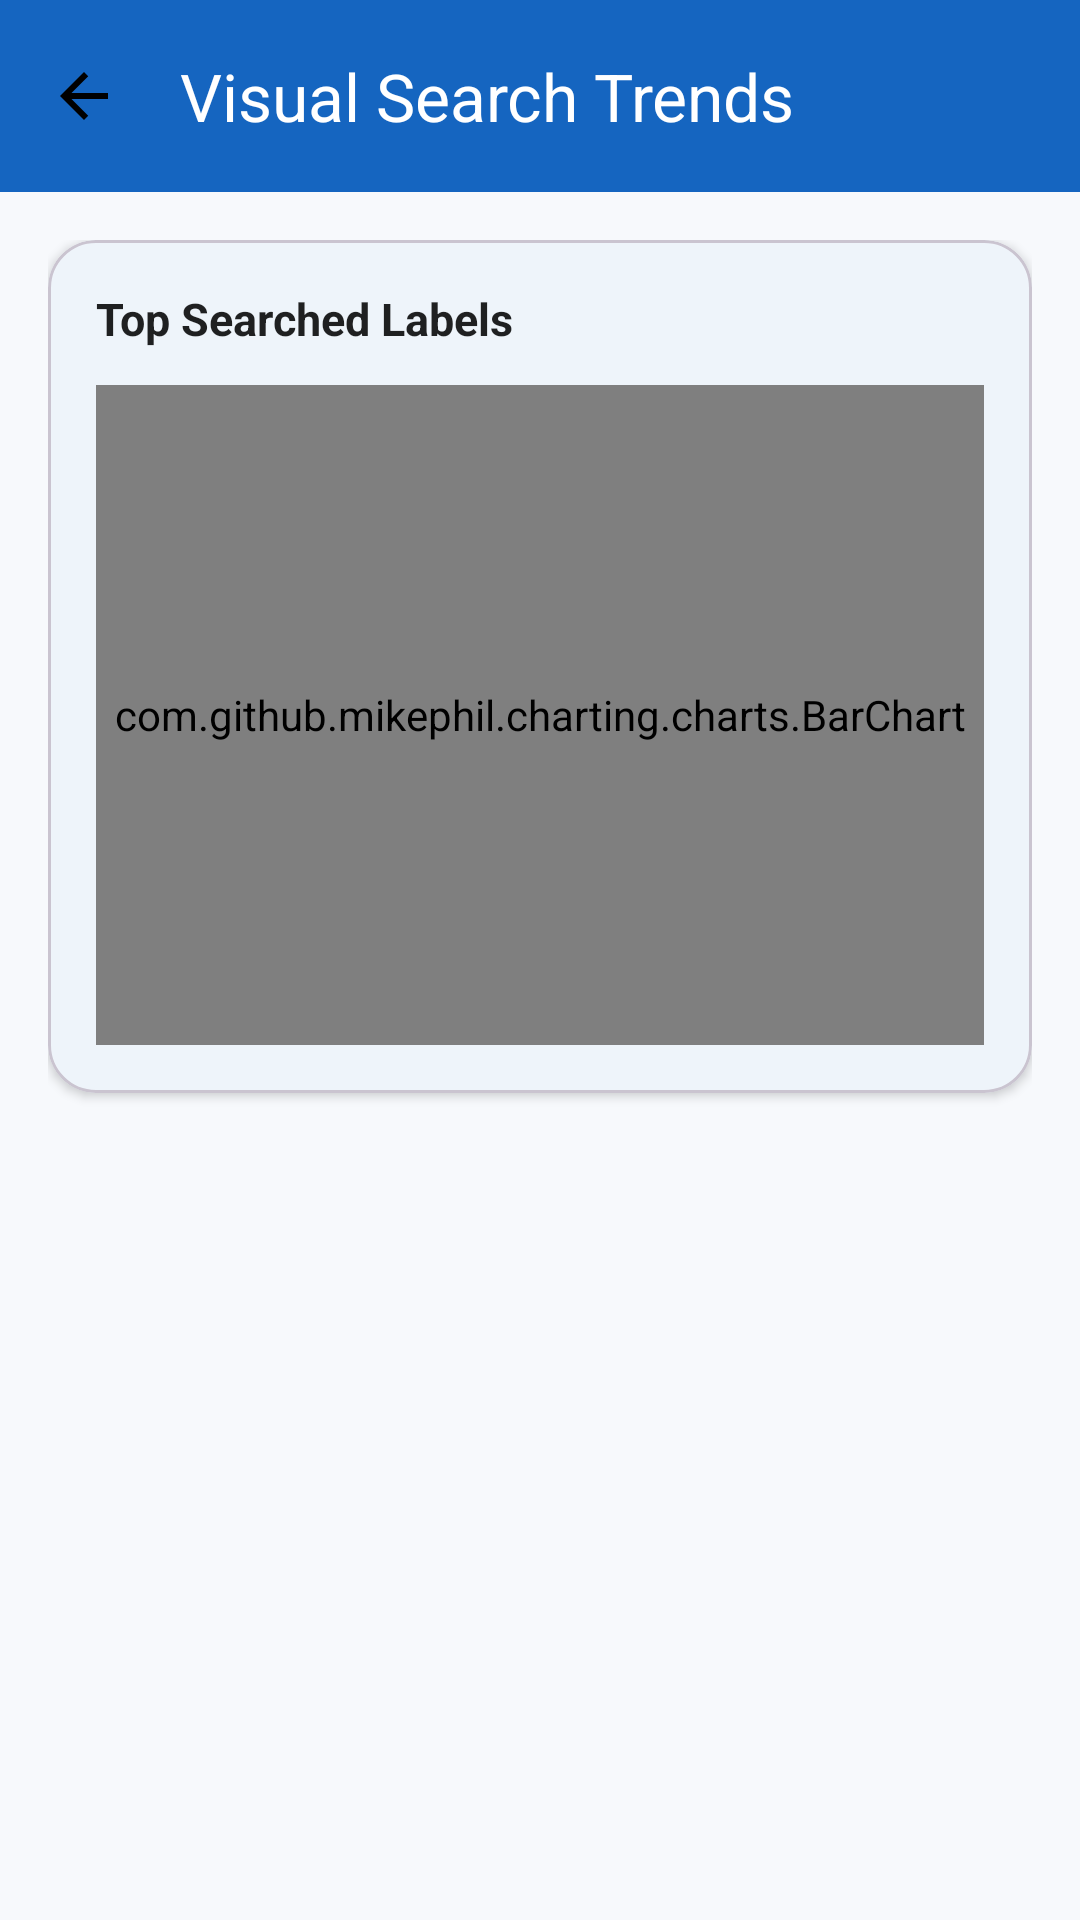

This screen was rendered from an Android layout file. Write that file and the resources it references.
<!-- AndroidManifest.xml: application theme Theme.ShopLensAI -->
<!-- res/layout/activity_search_trend.xml -->
<?xml version="1.0" encoding="utf-8"?>
<androidx.constraintlayout.widget.ConstraintLayout
    xmlns:android="http://schemas.android.com/apk/res/android"
    xmlns:app="http://schemas.android.com/apk/res-auto"
    android:layout_width="match_parent"
    android:layout_height="match_parent"
    android:fitsSystemWindows="true"
    android:background="@color/background">

    <com.google.android.material.appbar.MaterialToolbar
        android:id="@+id/toolbar"
        android:layout_width="match_parent"
        android:layout_height="?attr/actionBarSize"
        android:background="@color/primary"
        android:theme="@style/ThemeOverlay.Material3.Dark"
        app:layout_constraintTop_toTopOf="parent"
        app:navigationIcon="@drawable/ic_back"
        app:title="@string/search_trends"
        app:titleTextColor="@color/white" />

    <androidx.core.widget.NestedScrollView
        android:id="@+id/scroll"
        android:layout_width="0dp"
        android:layout_height="0dp"
        app:layout_constraintBottom_toBottomOf="parent"
        app:layout_constraintEnd_toEndOf="parent"
        app:layout_constraintStart_toStartOf="parent"
        app:layout_constraintTop_toBottomOf="@id/toolbar">

        <LinearLayout
            android:layout_width="match_parent"
            android:layout_height="wrap_content"
            android:orientation="vertical"
            android:padding="@dimen/space_l">

            <com.google.android.material.card.MaterialCardView
                android:layout_width="match_parent"
                android:layout_height="wrap_content"
                app:cardCornerRadius="@dimen/radius_l"
                app:cardElevation="@dimen/elevation_card">

                <LinearLayout
                    android:layout_width="match_parent"
                    android:layout_height="wrap_content"
                    android:orientation="vertical"
                    android:padding="@dimen/space_l">

                    <TextView
                        android:layout_width="wrap_content"
                        android:layout_height="wrap_content"
                        android:text="@string/top_searched_labels"
                        android:textColor="@color/text_primary"
                        android:textSize="@dimen/text_body"
                        android:textStyle="bold" />

                    <com.github.mikephil.charting.charts.BarChart
                        android:id="@+id/bar_chart"
                        android:layout_width="match_parent"
                        android:layout_height="220dp"
                        android:layout_marginTop="@dimen/space_m" />
                </LinearLayout>
            </com.google.android.material.card.MaterialCardView>

            <androidx.recyclerview.widget.RecyclerView
                android:id="@+id/rv_trends"
                android:layout_width="match_parent"
                android:layout_height="wrap_content"
                android:layout_marginTop="@dimen/space_m"
                android:nestedScrollingEnabled="false" />

            <LinearLayout
                android:id="@+id/ll_empty"
                android:layout_width="match_parent"
                android:layout_height="wrap_content"
                android:layout_marginTop="@dimen/space_xxl"
                android:gravity="center"
                android:orientation="vertical"
                android:visibility="gone">

                <ImageView
                    android:layout_width="96dp"
                    android:layout_height="96dp"
                    android:contentDescription="@string/empty_trends"
                    android:src="@drawable/ic_search_off" />

                <TextView
                    android:layout_width="wrap_content"
                    android:layout_height="wrap_content"
                    android:layout_marginTop="@dimen/space_l"
                    android:text="@string/empty_trends"
                    android:textAppearance="@style/Text.Body" />
            </LinearLayout>
        </LinearLayout>
    </androidx.core.widget.NestedScrollView>

    <ProgressBar
        android:id="@+id/progress"
        android:layout_width="wrap_content"
        android:layout_height="wrap_content"
        android:visibility="gone"
        app:layout_constraintBottom_toBottomOf="parent"
        app:layout_constraintEnd_toEndOf="parent"
        app:layout_constraintStart_toStartOf="parent"
        app:layout_constraintTop_toTopOf="parent" />
</androidx.constraintlayout.widget.ConstraintLayout>
<!-- resources referenced by this layout -->
<resources>
  <color name="background">#F7F9FC</color>
  <color name="primary">#1565C0</color>
  <color name="text_primary">#DE000000</color>
  <color name="white">#FFFFFF</color>
  <dimen name="elevation_card">2dp</dimen>
  <dimen name="radius_l">16dp</dimen>
  <dimen name="space_l">16dp</dimen>
  <dimen name="space_m">12dp</dimen>
  <dimen name="space_xxl">32dp</dimen>
  <dimen name="text_body">15sp</dimen>
  <!-- drawable ic_back (drawable) -->
  <vector xmlns:android="http://schemas.android.com/apk/res/android"
      android:width="24dp" android:height="24dp" android:viewportWidth="24" android:viewportHeight="24"
      android:tint="#000000">
      <path android:fillColor="@android:color/white"
          android:pathData="M20,11H7.83l5.59,-5.59L12,4l-8,8 8,8 1.41,-1.41L7.83,13H20v-2z" />
  </vector>
  <!-- drawable ic_search_off (drawable) -->
  <vector xmlns:android="http://schemas.android.com/apk/res/android"
      android:width="96dp" android:height="96dp" android:viewportWidth="24" android:viewportHeight="24"
      android:tint="#C4CCD6">
      <path android:fillColor="@android:color/white"
          android:pathData="M15.5,14h-0.79l-0.28,-0.27c1.2,-1.4 1.82,-3.31 1.48,-5.34 -0.47,-2.78 -2.79,-5 -5.59,-5.34 -4.23,-0.52 -7.79,3.04 -7.27,7.27 0.34,2.8 2.56,5.12 5.34,5.59 2.03,0.34 3.94,-0.28 5.34,-1.48l0.27,0.28v0.79l4.25,4.25c0.41,0.41 1.08,0.41 1.49,0 0.41,-0.41 0.41,-1.08 0,-1.49L15.5,14zM5,9.5C5,7.01 7.01,5 9.5,5S14,7.01 14,9.5 11.99,14 9.5,14 5,11.99 5,9.5z" />
  </vector>
  <string name="empty_trends">No search data yet.</string>
  <string name="search_trends">Visual Search Trends</string>
  <string name="top_searched_labels">Top Searched Labels</string>
  <style name="Text.Body" parent="TextAppearance.Material3.BodyMedium">
          <item name="android:textColor">@color/text_secondary</item>
          <item name="android:textSize">@dimen/text_body</item>
      </style>
  <color name="text_secondary">#99000000</color>
  <color name="primary_dark">#0D47A1</color>
  <color name="on_primary">#FFFFFF</color>
  <color name="primary_container">#E3F0FF</color>
  <color name="on_primary_container">#0A2E5C</color>
  <color name="secondary">#FF6F00</color>
  <color name="on_secondary">#FFFFFF</color>
  <color name="secondary_container">#FFEAD6</color>
  <color name="on_secondary_container">#522300</color>
  <color name="surface">#FFFFFF</color>
  <color name="surface_variant">#F4F6F9</color>
  <color name="outline">#D8DEE6</color>
  <color name="error">#D32F2F</color>
  <style name="Widget.ShopLens.Button" parent="Widget.Material3.Button">
          <item name="android:minHeight">@dimen/button_height</item>
          <item name="cornerRadius">@dimen/radius_m</item>
          <item name="android:textSize">16sp</item>
          <item name="android:textAllCaps">false</item>
          <item name="android:letterSpacing">0.01</item>
          <item name="android:textStyle">bold</item>
      </style>
  <style name="Widget.ShopLens.TextInput" parent="Widget.Material3.TextInputLayout.OutlinedBox">
          <item name="boxCornerRadiusTopStart">@dimen/radius_m</item>
          <item name="boxCornerRadiusTopEnd">@dimen/radius_m</item>
          <item name="boxCornerRadiusBottomStart">@dimen/radius_m</item>
          <item name="boxCornerRadiusBottomEnd">@dimen/radius_m</item>
          <item name="boxStrokeColor">@color/primary</item>
      </style>
  <dimen name="button_height">52dp</dimen>
  <dimen name="radius_m">12dp</dimen>
</resources>
